Photos from the image-classification dataset "crosslight" in the GitHub repository eduDorus/pren. Its 2 classes are: crosslight green, crosslight red.

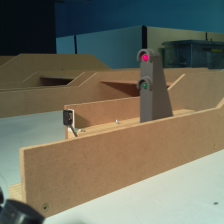
Label: crosslight red

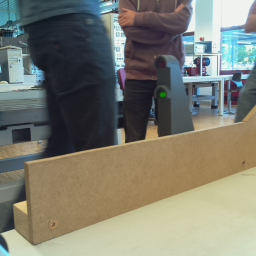
Label: crosslight green

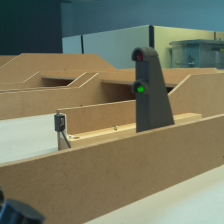
Label: crosslight green

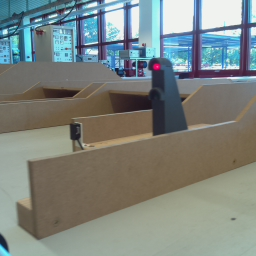
Label: crosslight red

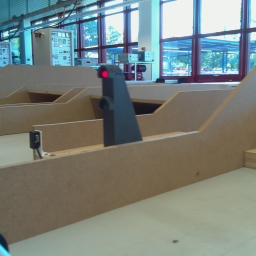
Label: crosslight red
